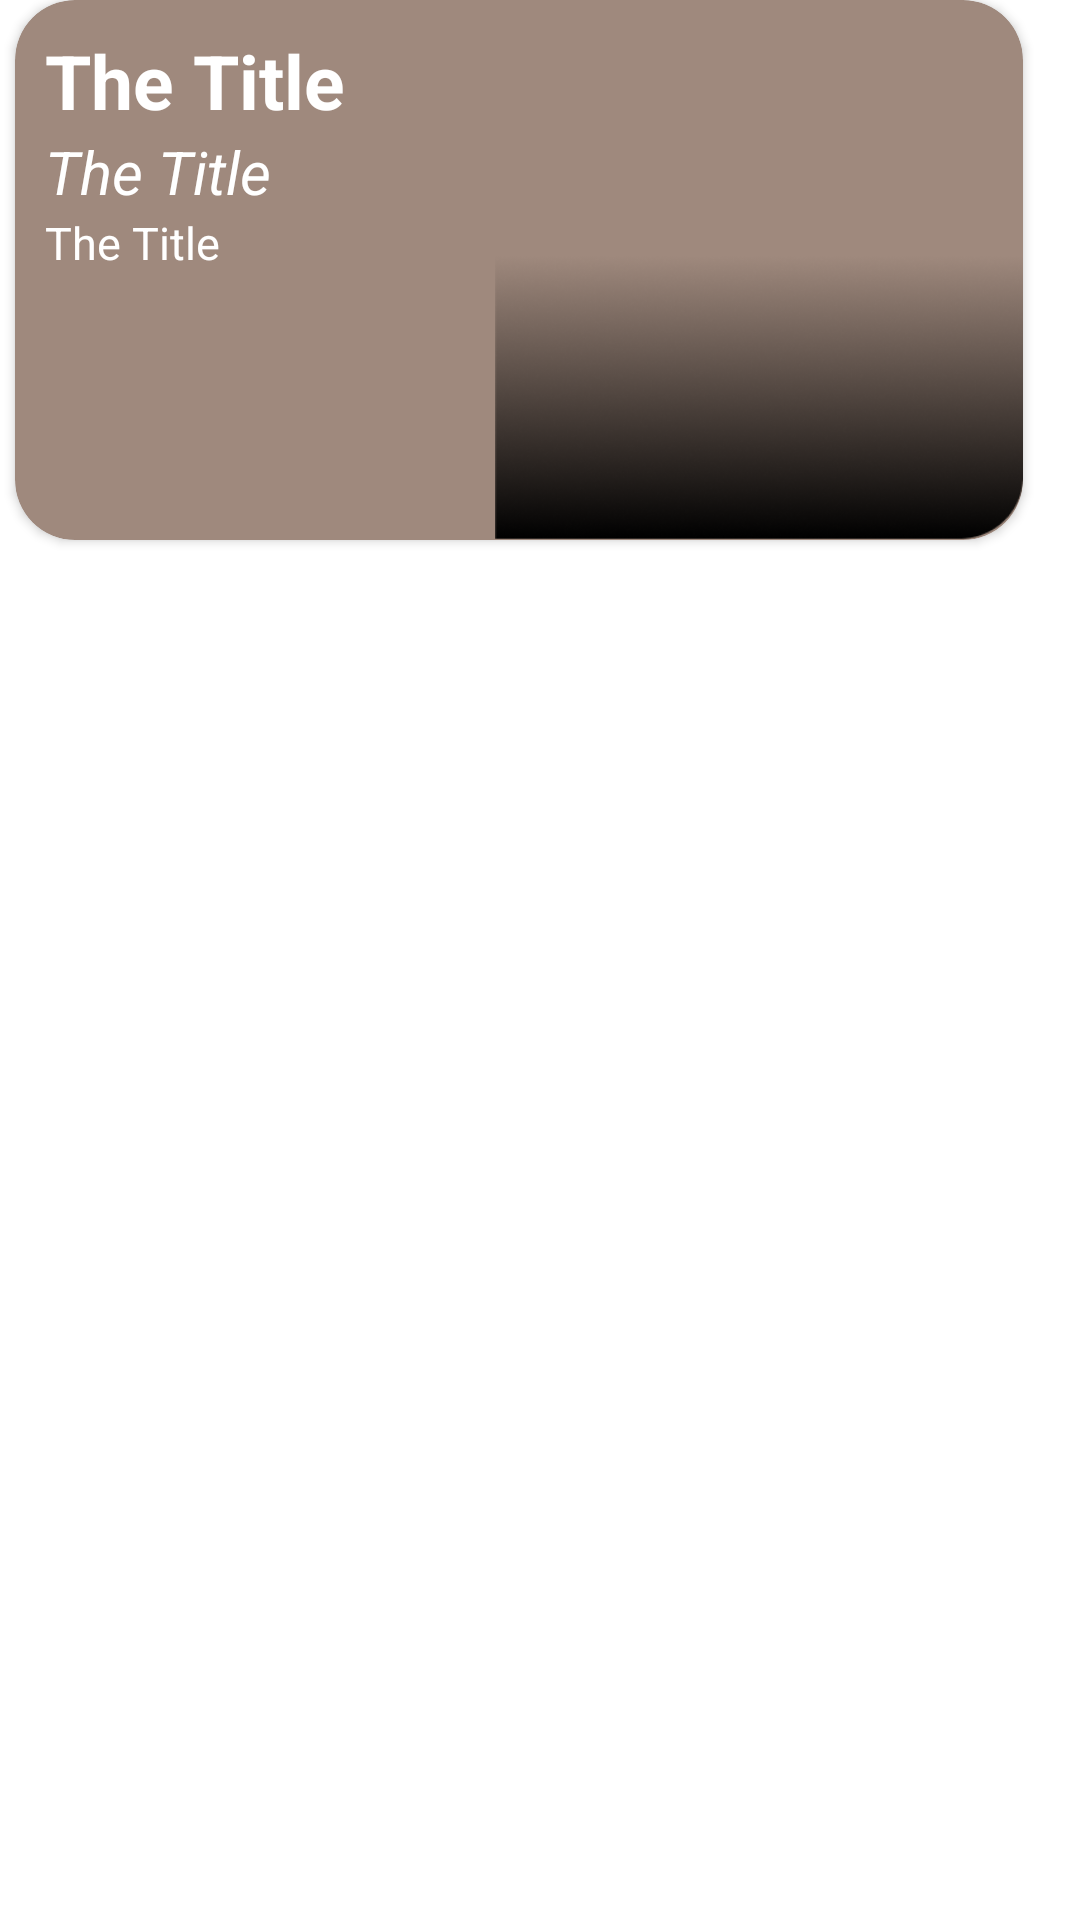

This screen was rendered from an Android layout file. Write that file and the resources it references.
<!-- AndroidManifest.xml: application theme Theme.Firebaserecyclerview -->
<!-- res/layout/card_item_layout.xml -->
<?xml version="1.0" encoding="utf-8"?>
<LinearLayout xmlns:android="http://schemas.android.com/apk/res/android"
    android:layout_width="match_parent"
    android:layout_height="wrap_content"
    xmlns:app="http://schemas.android.com/apk/res-auto"

    >

    <androidx.cardview.widget.CardView
        android:id="@+id/long_card_view_item"
        android:layout_width="wrap_content"
        android:layout_height="180dp"
        android:layout_marginStart="5dp"
        app:cardCornerRadius="20dp"
        app:cardBackgroundColor="#9F897D"
        android:layout_marginBottom="10dp"
        >
        <LinearLayout
            android:layout_width="match_parent"
            android:layout_height="wrap_content"
            android:orientation="horizontal">
            <LinearLayout
                android:layout_width="wrap_content"
                android:layout_height="match_parent"
                android:orientation="vertical"
                >
                <TextView
                    android:id="@+id/lcard_title"
                    android:layout_width="160dp"
                    android:layout_height="wrap_content"
                    android:text="The Title"
                    android:textColor="#FFFFFF"
                    android:paddingStart="10dp"
                    android:layout_marginTop="10dp"
                    android:textSize="25sp"
                    android:textStyle="bold" />
                <TextView
                    android:id="@+id/lcard_second_title"
                    android:layout_width="160dp"
                    android:layout_height="wrap_content"
                    android:text="The Title"
                    android:paddingStart="10dp"
                    android:textColor="#FFFFFF"
                    android:textSize="20sp"
                    android:textStyle="italic" />
                <TextView
                    android:id="@+id/lcard_description"
                    android:layout_width="160dp"
                    android:layout_height="wrap_content"
                    android:text="The Title"
                    android:paddingStart="10dp"
                    android:textColor="#FFFFFF"
                    android:textSize="15sp"
                    android:textStyle="normal" />
            </LinearLayout>
            <LinearLayout
                android:id="@+id/lcard_image"
                android:layout_width="176dp"
                android:layout_height="180dp"
                android:scaleType="centerCrop"
                android:background="@drawable/image_3"
                >
                <LinearLayout
                    android:layout_width="match_parent"
                    android:layout_height="match_parent"
                    android:background="@drawable/black_shader">
                    <ImageButton
                        android:layout_width="wrap_content"
                        android:layout_height="wrap_content"
                        android:src="@drawable/bookmark_icon"
                        android:background="@android:color/transparent"
                        android:layout_marginLeft="120dp"
                        android:layout_marginTop="120dp"
                        android:id="@+id/fvrt_f2_item"
                        />
                </LinearLayout>
            </LinearLayout>
        </LinearLayout>
    </androidx.cardview.widget.CardView>

</LinearLayout>
<!-- resources referenced by this layout -->
<resources>
  <!-- drawable black_shader: png bitmap (drawable, 38783 bytes) -->
  <style name="Theme.Firebaserecyclerview" parent="Theme.MaterialComponents.DayNight.NoActionBar">
          
          <item name="colorPrimary">@color/purple_500</item>
          <item name="colorPrimaryVariant">@color/purple_700</item>
          <item name="colorOnPrimary">@color/white</item>
          
          <item name="colorSecondary">@color/teal_200</item>
          <item name="colorSecondaryVariant">@color/teal_700</item>
          <item name="colorOnSecondary">@color/black</item>
          
          <item name="android:statusBarColor" tools:targetApi="l">?attr/colorPrimaryVariant</item>
          
      </style>
  <!-- not gathered from this repository: default colours our renderer supplied (Android Studio template values) -->
  <color name="purple_500">#FF6200EE</color>
  <color name="purple_700">#FF3700B3</color>
  <color name="teal_200">#FF03DAC5</color>
  <color name="teal_700">#FF018786</color>
  <color name="black">#FF000000</color>
  <color name="white">#FFFFFFFF</color>
</resources>
